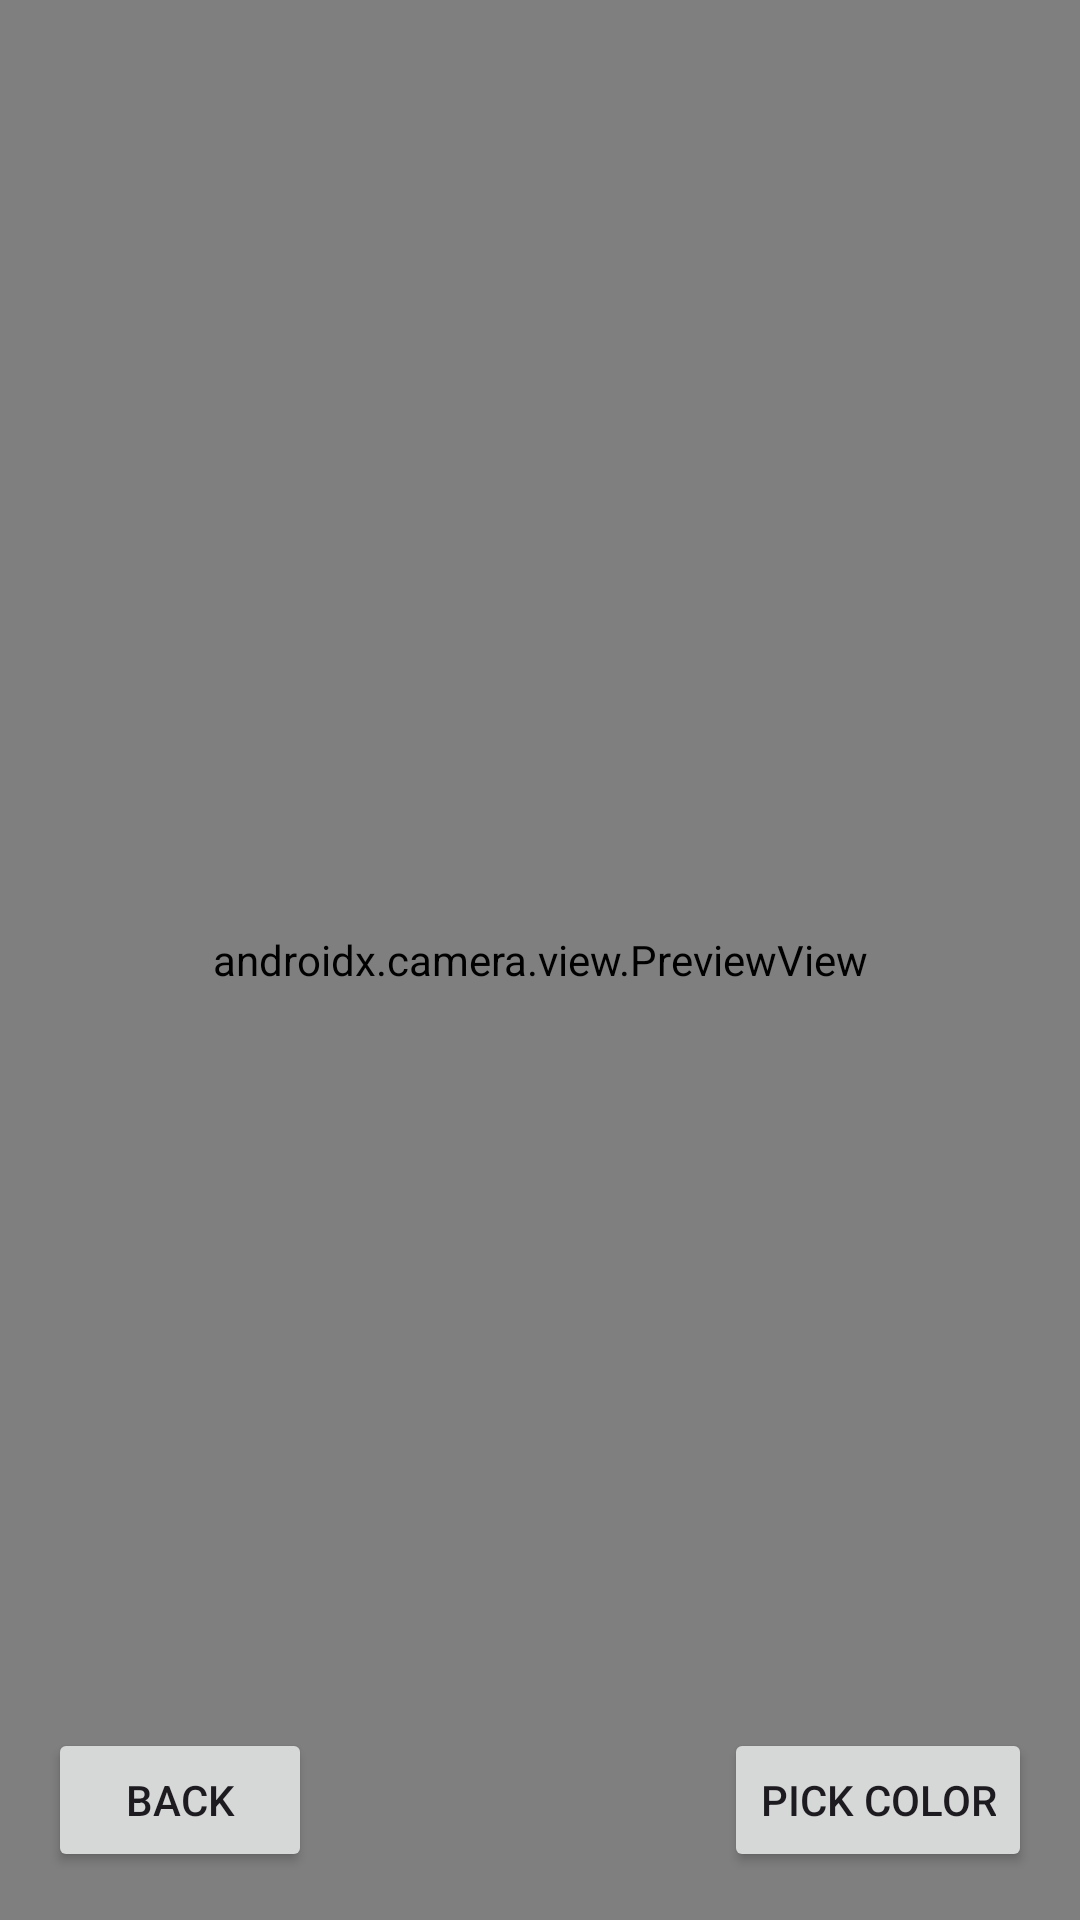

Reconstruct the res/layout file that produces this screen, plus the resources it refers to.
<!-- AndroidManifest.xml: application theme Theme.ColorAssistant -->
<!-- res/layout/fragment_camera.xml -->
<?xml version="1.0" encoding="utf-8"?>
<androidx.constraintlayout.widget.ConstraintLayout
    xmlns:android="http://schemas.android.com/apk/res/android"
    xmlns:app="http://schemas.android.com/apk/res-auto"
    android:layout_width="match_parent"
    android:layout_height="match_parent">

    <androidx.camera.view.PreviewView
        android:id="@+id/previewView"
        android:layout_width="0dp"
        android:layout_height="0dp"
        app:layout_constraintTop_toTopOf="parent"
        app:layout_constraintBottom_toBottomOf="parent"
        app:layout_constraintStart_toStartOf="parent"
        app:layout_constraintEnd_toEndOf="parent" />

    <View
        android:id="@+id/colorMarker"
        android:layout_width="32dp"
        android:layout_height="32dp"
        android:background="@drawable/color_marker"
        android:visibility="gone"
        app:layout_constraintTop_toTopOf="parent"
        app:layout_constraintStart_toStartOf="parent" />

    <Button
        android:id="@+id/btnBack"
        android:layout_width="wrap_content"
        android:layout_height="wrap_content"
        android:text="@string/back_text"
        android:layout_marginStart="16dp"
        android:layout_marginBottom="16dp"
        app:layout_constraintBottom_toBottomOf="parent"
        app:layout_constraintStart_toStartOf="parent" />

    <Button
        android:id="@+id/btn_pickColor"
        android:layout_width="wrap_content"
        android:layout_height="wrap_content"
        android:text="@string/pick_color"
        android:layout_marginEnd="16dp"
        android:layout_marginBottom="16dp"
        app:layout_constraintBottom_toBottomOf="parent"
        app:layout_constraintEnd_toEndOf="parent" />

</androidx.constraintlayout.widget.ConstraintLayout>
<!-- resources referenced by this layout -->
<resources>
  <string name="back_text">Back</string>
  <string name="pick_color">Pick Color</string>
  <style name="Theme.ColorAssistant" parent="Base.Theme.ColorAssistant" />
  <style name="Base.Theme.ColorAssistant" parent="Theme.Material3.DayNight.NoActionBar">
          <item name="android:colorBackground">@color/background_color</item>
      </style>
  <color name="background_color">#2B2B2B</color>
</resources>
